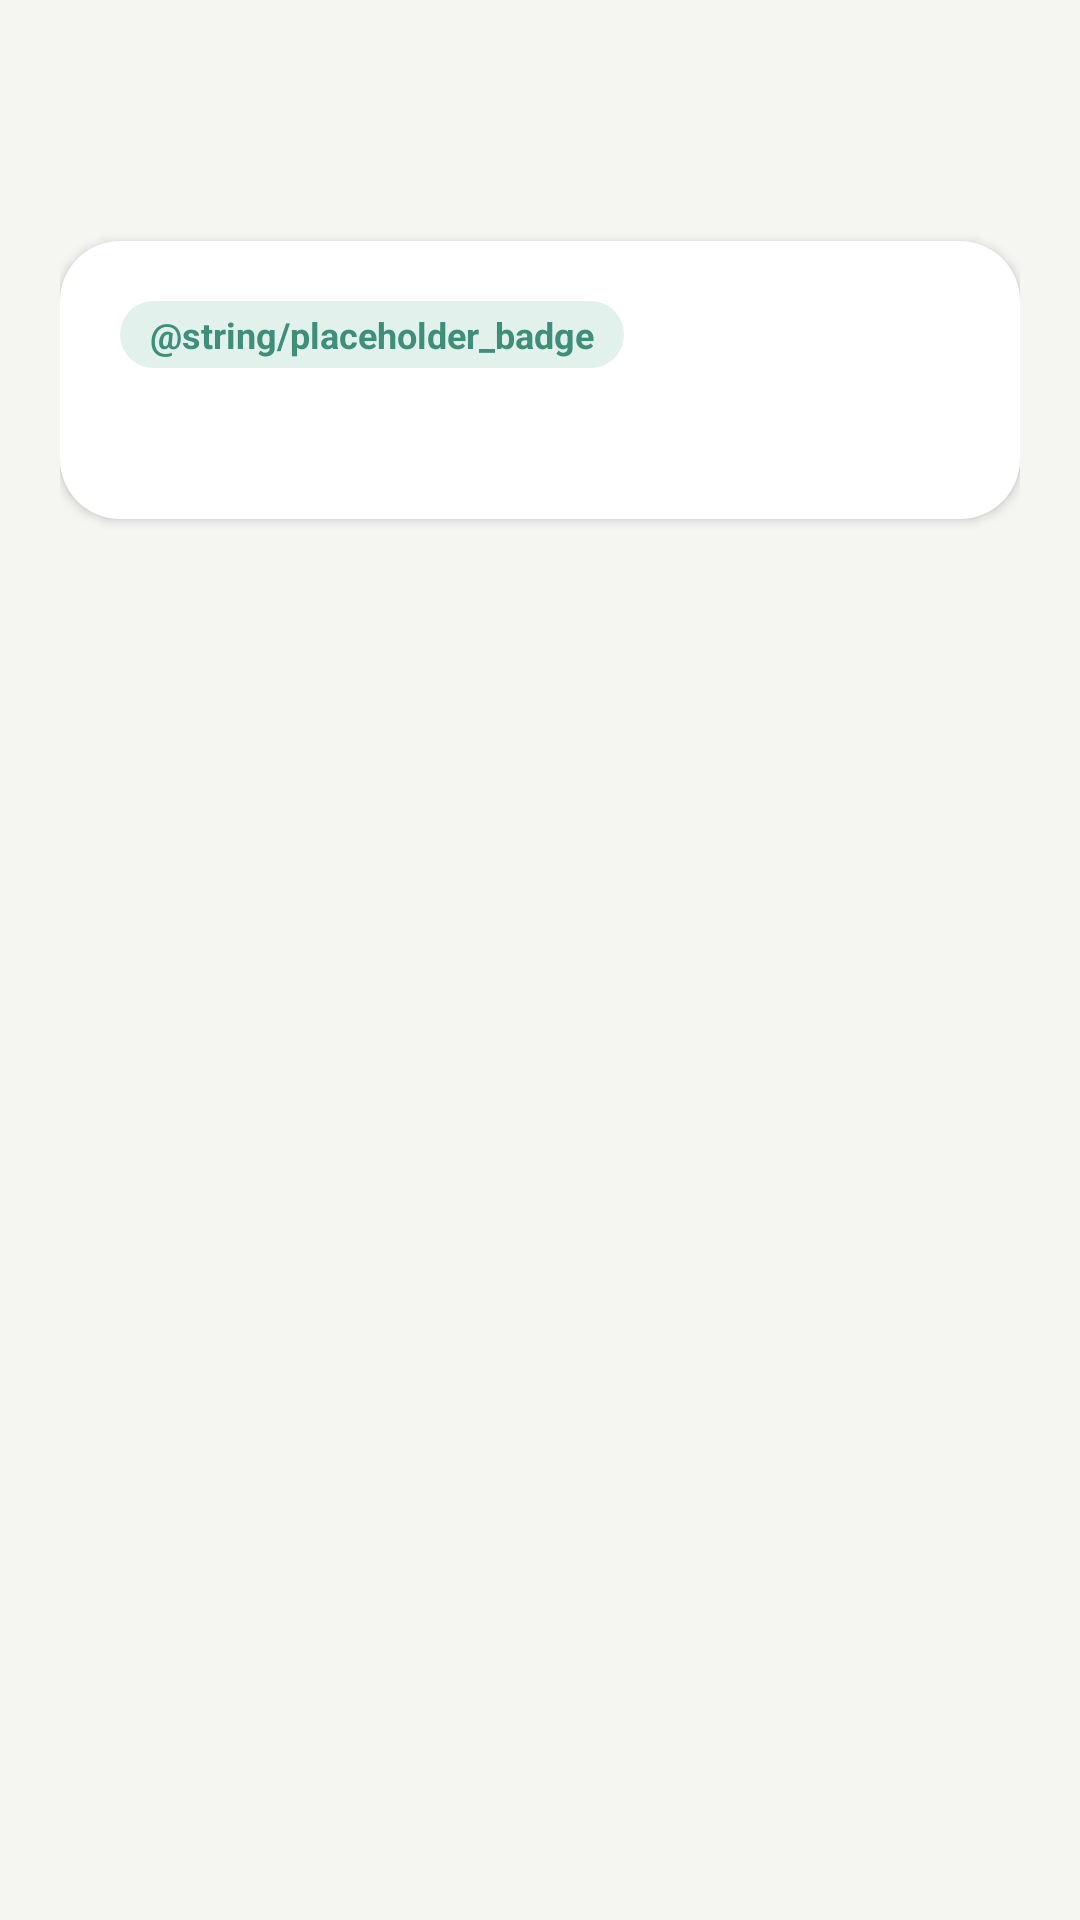

This screen was rendered from an Android layout file. Write that file and the resources it references.
<!-- AndroidManifest.xml: application theme Theme.OREUM -->
<!-- res/layout/fragment_placeholder.xml -->
<?xml version="1.0" encoding="utf-8"?>
<LinearLayout xmlns:android="http://schemas.android.com/apk/res/android"
    android:layout_width="match_parent"
    android:layout_height="match_parent"
    android:orientation="vertical"
    android:padding="20dp">

    <TextView
        android:id="@+id/title"
        android:layout_width="wrap_content"
        android:layout_height="wrap_content"
        android:layout_marginTop="12dp"
        android:textColor="@color/oreum_dark_text"
        android:textSize="24sp"
        android:textStyle="bold" />

    <LinearLayout
        android:layout_width="match_parent"
        android:layout_height="wrap_content"
        android:layout_marginTop="16dp"
        android:background="@drawable/bg_card"
        android:elevation="2dp"
        android:orientation="vertical"
        android:padding="20dp">

        <TextView
            android:id="@+id/badge"
            android:layout_width="wrap_content"
            android:layout_height="wrap_content"
            android:background="@drawable/bg_badge"
            android:paddingHorizontal="10dp"
            android:paddingVertical="3dp"
            android:text="@string/placeholder_badge"
            android:textColor="@color/oreum_forest_deep"
            android:textSize="12sp"
            android:textStyle="bold" />

        <TextView
            android:id="@+id/description"
            android:layout_width="match_parent"
            android:layout_height="wrap_content"
            android:layout_marginTop="10dp"
            android:lineSpacingExtra="4dp"
            android:textColor="@color/oreum_sub_text"
            android:textSize="15sp" />

        <TextView
            android:id="@+id/extra"
            android:layout_width="match_parent"
            android:layout_height="wrap_content"
            android:layout_marginTop="10dp"
            android:textColor="@color/oreum_forest_deep"
            android:textSize="13sp"
            android:visibility="gone" />
    </LinearLayout>
</LinearLayout>
<!-- resources referenced by this layout -->
<resources>
  <color name="oreum_dark_text">#263D39</color>
  <color name="oreum_forest_deep">#3E8E7A</color>
  <color name="oreum_sub_text">#5E716C</color>
  <!-- drawable bg_badge (drawable) -->
  <?xml version="1.0" encoding="utf-8"?>
  <shape xmlns:android="http://schemas.android.com/apk/res/android" android:shape="rectangle">
      <solid android:color="#E3F1EC" />
      <corners android:radius="99dp" />
  </shape>
  <!-- drawable bg_card (drawable) -->
  <?xml version="1.0" encoding="utf-8"?>
  <shape xmlns:android="http://schemas.android.com/apk/res/android" android:shape="rectangle">
      <solid android:color="@color/white" />
      <corners android:radius="20dp" />
  </shape>
  <style name="Theme.OREUM" parent="Base.Theme.OREUM" />
  <color name="white">#FFFFFFFF</color>
  <style name="Base.Theme.OREUM" parent="Theme.Material3.Light.NoActionBar">
          <item name="colorPrimary">@color/oreum_forest_mint</item>
          <item name="colorOnPrimary">@color/white</item>
          <item name="colorPrimaryContainer">@color/oreum_mint</item>
          <item name="colorOnPrimaryContainer">@color/oreum_dark_text</item>
          <item name="colorSecondary">@color/oreum_sky_blue</item>
          <item name="colorOnSecondary">@color/white</item>
          <item name="colorTertiary">@color/oreum_yellow_accent</item>
          <item name="android:colorBackground">@color/oreum_cream_white</item>
          <item name="colorSurface">@color/white</item>
          <item name="colorOnSurface">@color/oreum_dark_text</item>
          <item name="colorOnBackground">@color/oreum_dark_text</item>
          <item name="android:windowLightStatusBar">true</item>
          
          <item name="materialAlertDialogTheme">@style/ThemeOverlay.OREUM.Dialog</item>
      </style>
  <color name="oreum_forest_mint">#69B5A1</color>
  <color name="oreum_mint">#A9DCCB</color>
  <color name="oreum_sky_blue">#8DBBD0</color>
  <color name="oreum_yellow_accent">#F5C76A</color>
  <color name="oreum_cream_white">#F5F6F2</color>
  <style name="ShapeAppearance.OREUM.Dialog" parent="">
          <item name="cornerFamily">rounded</item>
          <item name="cornerSize">24dp</item>
      </style>
  <style name="TextAppearance.OREUM.DialogTitle" parent="MaterialAlertDialog.Material3.Title.Text">
          <item name="android:textSize">16sp</item>
          <item name="android:textStyle">bold</item>
          <item name="android:textColor">@color/oreum_dark_text</item>
      </style>
  <style name="TextAppearance.OREUM.DialogBody" parent="MaterialAlertDialog.Material3.Body.Text">
          <item name="android:textSize">14sp</item>
          <item name="android:textColor">@color/oreum_ink2</item>
          <item name="android:lineSpacingMultiplier">1.3</item>
      </style>
  <style name="Widget.OREUM.DialogButton.Positive" parent="Widget.Material3.Button">
          <item name="android:minHeight">44dp</item>
          <item name="android:minWidth">0dp</item>
          <item name="android:paddingStart">16dp</item>
          <item name="android:paddingEnd">16dp</item>
          <item name="android:textSize">14sp</item>
          <item name="android:textStyle">bold</item>
          <item name="android:textColor">@color/white</item>
          <item name="backgroundTint">@color/oreum_dark_text</item>
          <item name="cornerRadius">12dp</item>
          <item name="android:layout_marginStart">6dp</item>
      </style>
  <style name="Widget.OREUM.DialogButton.Negative" parent="Widget.Material3.Button.TextButton.Dialog">
          <item name="android:minHeight">44dp</item>
          <item name="android:textSize">14sp</item>
          <item name="android:textStyle">bold</item>
          <item name="android:textColor">@color/oreum_forest_deep</item>
      </style>
</resources>
